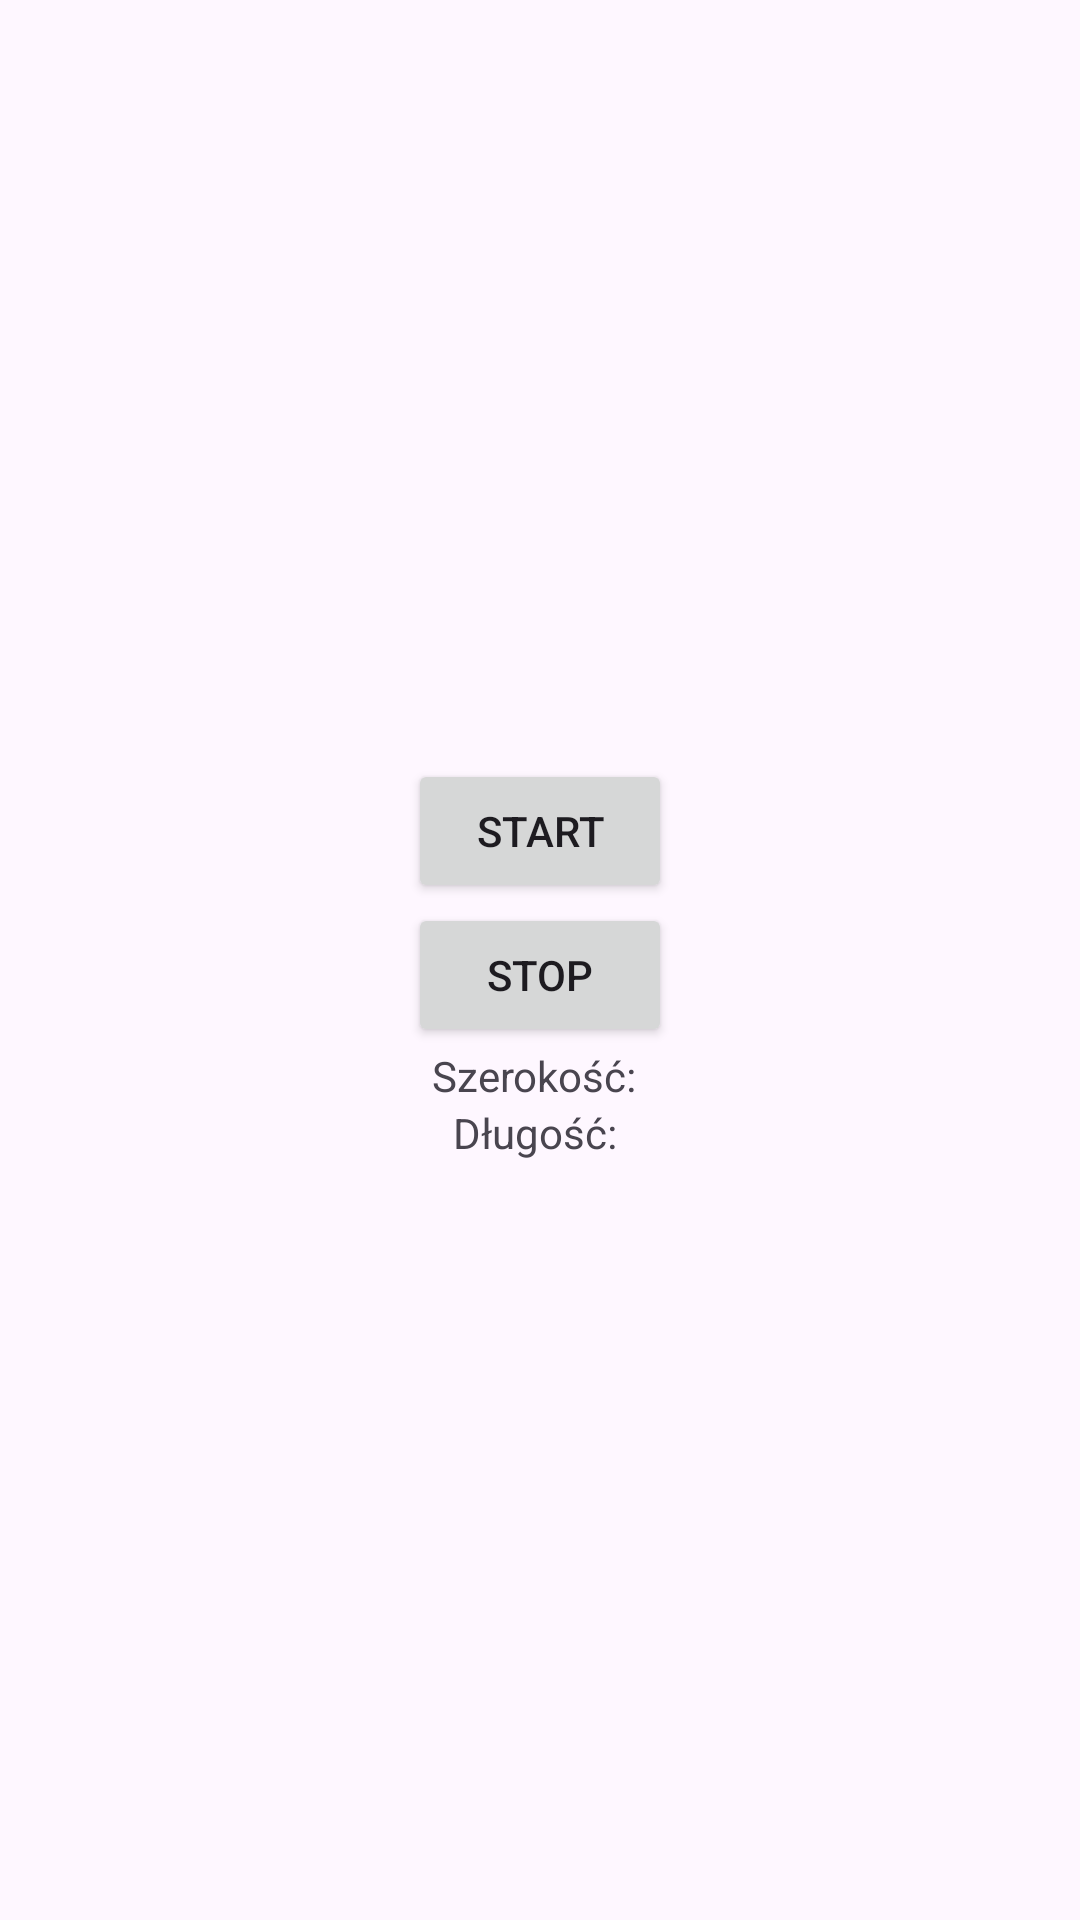

Write the Android layout XML for this screen, with the resource values it uses.
<!-- AndroidManifest.xml: application theme Theme.Murbanski_lab03 -->
<!-- res/layout/activity_third.xml -->
<?xml version="1.0" encoding="utf-8"?>

<LinearLayout xmlns:android="http://schemas.android.com/apk/res/android"
    android:layout_width="match_parent"
    android:layout_height="match_parent"
    android:orientation="vertical"
    android:gravity="center">

    <Button
        android:id="@+id/btnStart"
        android:layout_width="wrap_content"
        android:layout_height="wrap_content"
        android:text="START" />

    <Button
        android:id="@+id/btnStop"
        android:layout_width="wrap_content"
        android:layout_height="wrap_content"
        android:text="STOP" />

    <TextView
        android:id="@+id/tvSzer"
        android:layout_width="wrap_content"
        android:layout_height="wrap_content"
        android:text="Szerokość: " />

    <TextView
        android:id="@+id/tvDlug"
        android:layout_width="wrap_content"
        android:layout_height="wrap_content"
        android:text="Długość: " />

</LinearLayout>
<!-- resources referenced by this layout -->
<resources>
  <style name="Theme.Murbanski_lab03" parent="Base.Theme.Murbanski_lab03" />
  <style name="Base.Theme.Murbanski_lab03" parent="Theme.Material3.DayNight.NoActionBar">
          
          
      </style>
</resources>
